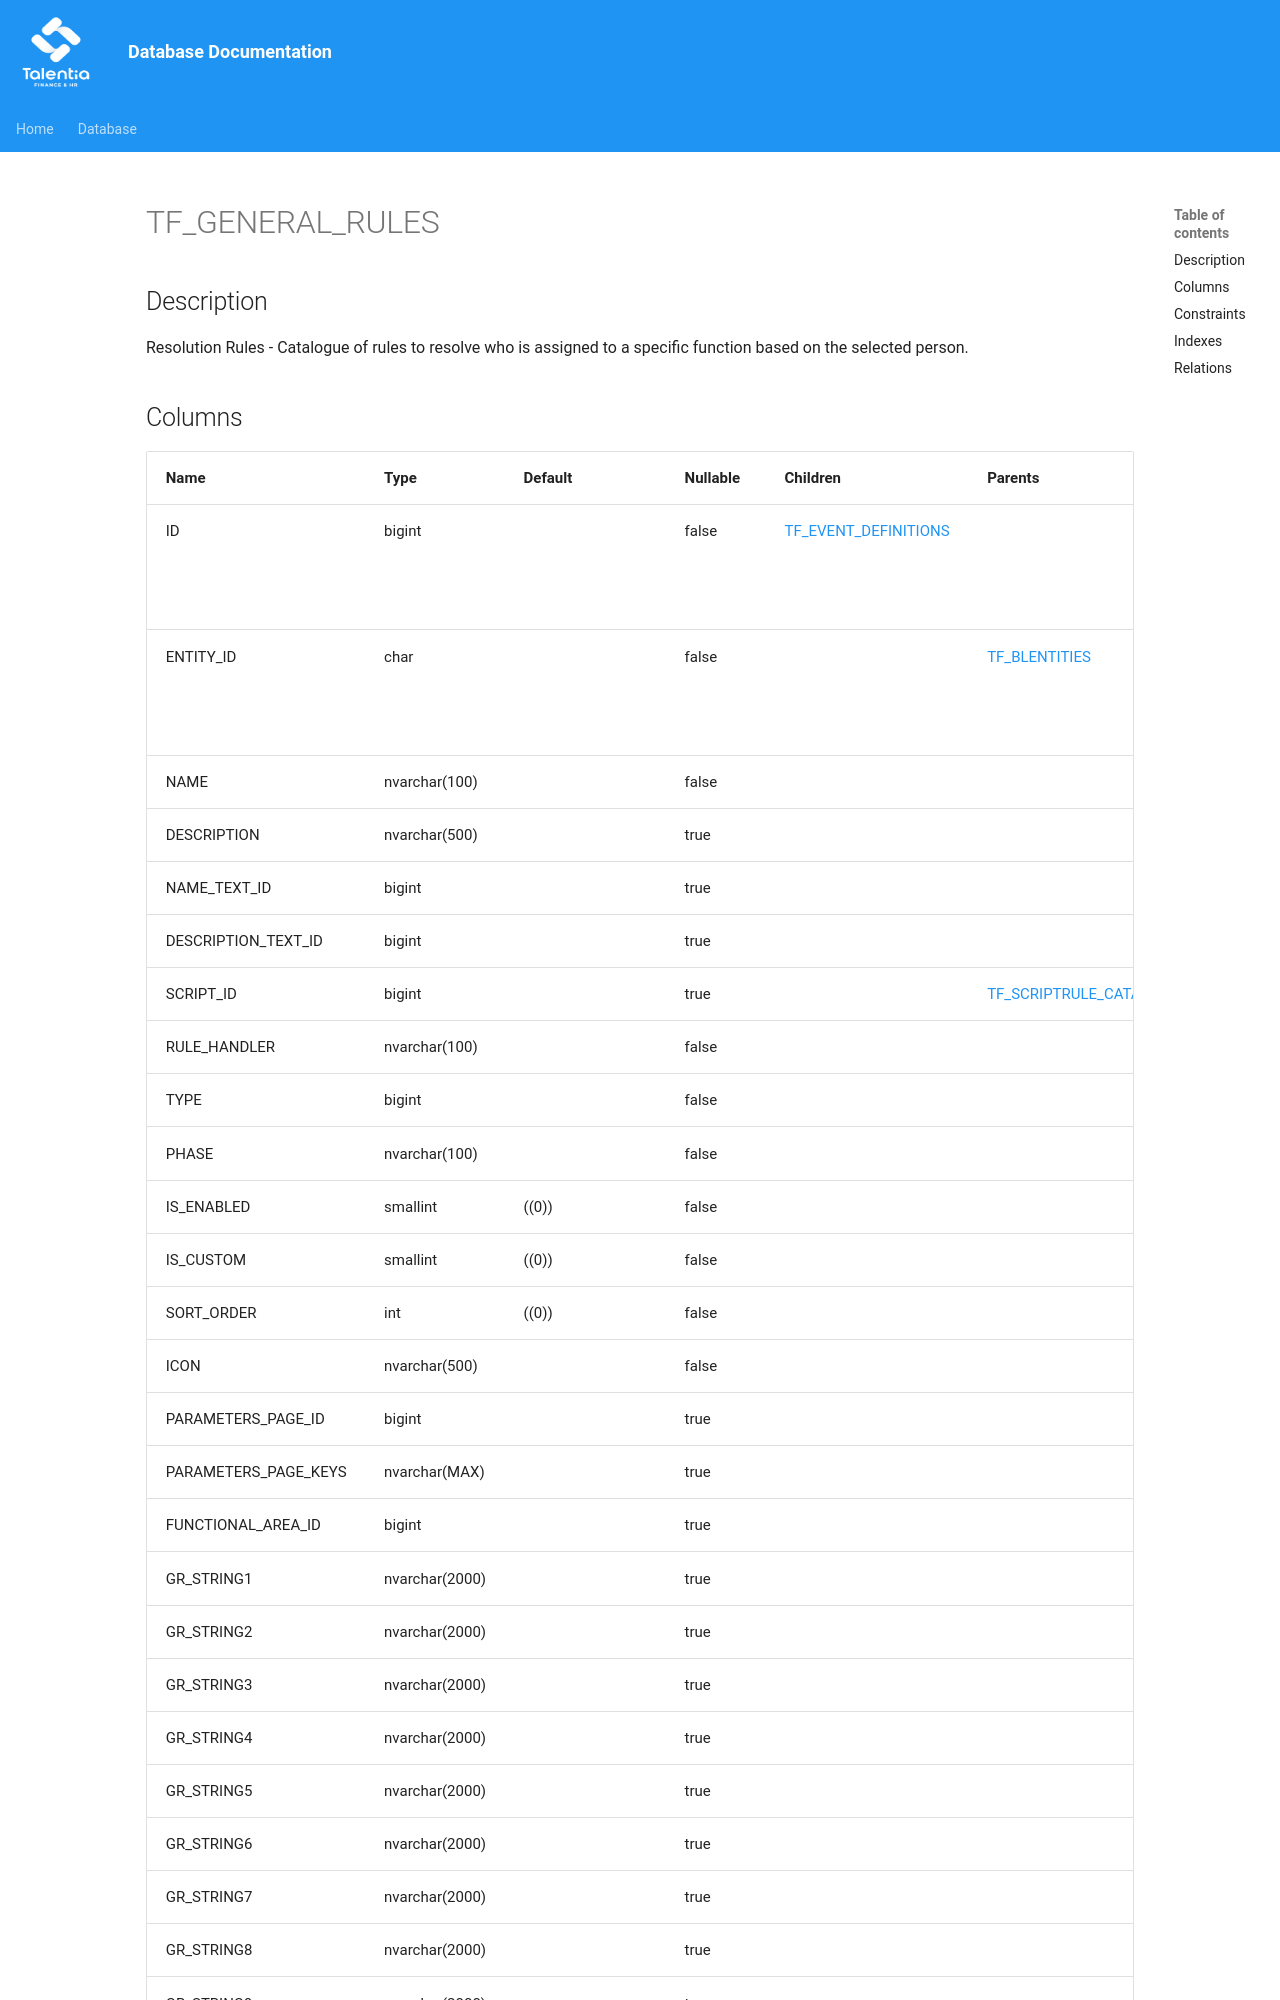

repository: giovanniporcelli/documentazione-db · page: schema/TF_GENERAL_RULES/index.html · generator: mkdocs

# TF_GENERAL_RULES

## Description

Resolution Rules - Catalogue of rules to resolve who is assigned to a specific function based on the selected person.  


## Columns

| Name | Type | Default | Nullable | Children | Parents | Comment |
| ---- | ---- | ------- | -------- | -------- | ------- | ------- |
| ID | bigint |  | false | [TF_EVENT_DEFINITIONS](TF_EVENT_DEFINITIONS.md) |  | Indicates the unique identifier |
| ENTITY_ID | char |  | false |  | [TF_BLENTITIES](TF_BLENTITIES.md) | Indicates the entity unique identifier |
| NAME | nvarchar(100) |  | false |  |  |  |
| DESCRIPTION | nvarchar(500) |  | true |  |  |  |
| NAME_TEXT_ID | bigint |  | true |  |  |  |
| DESCRIPTION_TEXT_ID | bigint |  | true |  |  |  |
| SCRIPT_ID | bigint |  | true |  | [TF_SCRIPTRULE_CATALOG](TF_SCRIPTRULE_CATALOG.md) |  |
| RULE_HANDLER | nvarchar(100) |  | false |  |  |  |
| TYPE | bigint |  | false |  |  |  |
| PHASE | nvarchar(100) |  | false |  |  |  |
| IS_ENABLED | smallint | ((0)
